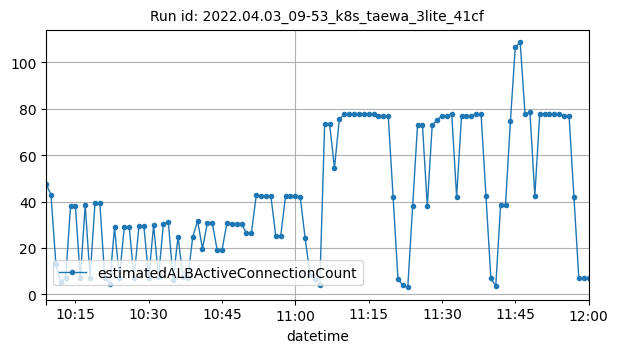

The data file committed next to this chart (first rows):
datetime, estimatedALBActiveConnectionCount
2022-04-03T10:09:00Z, 47.5
2022-04-03T10:10:00Z, 43
2022-04-03T10:11:00Z, 13
2022-04-03T10:12:00Z, 5.5
2022-04-03T10:13:00Z, 7
2022-04-03T10:14:00Z, 38
2022-04-03T10:15:00Z, 38
2022-04-03T10:16:00Z, 7
2022-04-03T10:17:00Z, 38.5
2022-04-03T10:18:00Z, 7.25
2022-04-03T10:19:00Z, 39.25
2022-04-03T10:20:00Z, 39.25
2022-04-03T10:21:00Z, 7.25
2022-04-03T10:22:00Z, 4.5
2022-04-03T10:23:00Z, 28.83
2022-04-03T10:24:00Z, 7.167
2022-04-03T10:25:00Z, 29.17
2022-04-03T10:26:00Z, 29.17
2022-04-03T10:27:00Z, 7.167
2022-04-03T10:28:00Z, 29.5
2022-04-03T10:29:00Z, 29.5
2022-04-03T10:30:00Z, 7.167
2022-04-03T10:31:00Z, 29.83
2022-04-03T10:32:00Z, 7.333
2022-04-03T10:33:00Z, 30.33
2022-04-03T10:34:00Z, 31.33
2022-04-03T10:35:00Z, 6.333
2022-04-03T10:36:00Z, 24.88
2022-04-03T10:37:00Z, 7.375
2022-04-03T10:38:00Z, 7.125
2022-04-03T10:39:00Z, 24.75
2022-04-03T10:40:00Z, 31.67
2022-04-03T10:41:00Z, 19.67
2022-04-03T10:42:00Z, 30.83
2022-04-03T10:43:00Z, 30.83
2022-04-03T10:44:00Z, 19.17
2022-04-03T10:45:00Z, 19.17
2022-04-03T10:46:00Z, 30.83
2022-04-03T10:47:00Z, 30.5
2022-04-03T10:48:00Z, 30.5
2022-04-03T10:49:00Z, 30.5
2022-04-03T10:50:00Z, 26.25
2022-04-03T10:51:00Z, 26.25
2022-04-03T10:52:00Z, 42.75
2022-04-03T10:53:00Z, 42.25
2022-04-03T10:54:00Z, 42.25
2022-04-03T10:55:00Z, 42.25
2022-04-03T10:56:00Z, 25
2022-04-03T10:57:00Z, 25
2022-04-03T10:58:00Z, 42.5
2022-04-03T10:59:00Z, 42.5
2022-04-03T11:00:00Z, 42.5
2022-04-03T11:01:00Z, 42
2022-04-03T11:02:00Z, 24.25
2022-04-03T11:03:00Z, 8.5
2022-04-03T11:04:00Z, 6.5
2022-04-03T11:05:00Z, 4
2022-04-03T11:06:00Z, 73.5
2022-04-03T11:07:00Z, 73.5
2022-04-03T11:08:00Z, 54.5
... 52 more rows
